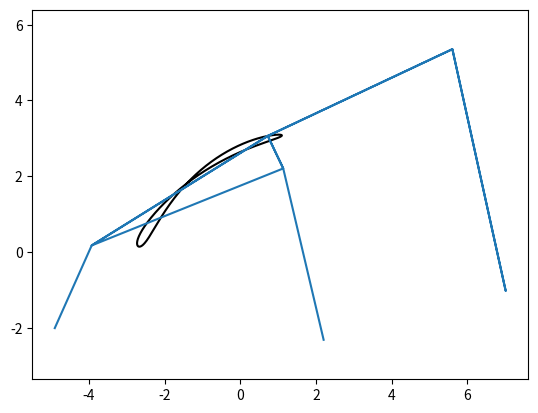

Recreate this plot in Python.
# Draw plot
import matplotlib.pyplot as plt
import scipy.spatial.distance as sciDist
import numpy as np
import copy
def isSimple(tpMat):
    # simple: i.e., this can be solved with chain tree and intersection of circles/arc sects. 
    # find links and set up joint table. 
    # actuator will be noted with negative value. 
    fixParam = [1,3]
    jT = {}
    fixJ=[]
    kkcJ=[]
    chain={}
    
    # step 1, initialize, set all joints and links to unknown (0 in jointTable) and jointLinkTable. 
    for i in range(tpMat.shape[0]):
        jT[i] = 0
        chain[i] = {'from': None, 'next': []}

    # step 2, set all ground joints to known (1 to be known)
    for i in range(tpMat.shape[0]):
        if tpMat[i,i] in fixParam:
            jT[i] = 1
            fixJ.append(i)
            kkcJ.append((i, 'fixed', i))
            chain[i]['from'] = i
    
    
    # step 3, set joints in the kinematic chain to known
    pivotJ = fixJ
    while True: 
        prevCtr = len(kkcJ)
        newJ = []
        for i in pivotJ:
            for j in range(tpMat.shape[1]):
                if tpMat[i,j] < 0 and jT[j] == 0:
                    jT[j] = 1
                    newJ.append(j)
                    kkcJ.append((j, 'chain', i))
                    chain[i]['next'].append(j)
                    chain[j] = {'from': i, 'next': []}
                
        if len(kkcJ) == prevCtr:
            break
        else:
            pivotJ = newJ # This is based on the idea of tree node expansion

    if len(kkcJ) == tpMat.shape[0]:
        print(jT)
        return kkcJ, chain, True
    
    # step 4, set joints that can be solved through the intersection of circles to known
    while True:
        foundNew = False
        for k in jT:
            if jT[k] == 0:
                for i, _, _ in kkcJ:
                    for j, _, _ in kkcJ:
                        if i<j and tpMat[i,k] * tpMat[j,k] != 0 and not foundNew:
                            foundNew = True
                            jT[k] = 1
                            kkcJ.append((k, 'arcSect', (i,j)))
        if not foundNew:
            break
    
    # return chain and isSimple (meaning you can solve this with direct chain) 
    return kkcJ, chain, len(kkcJ) == tpMat.shape[0]
# Direct kinematics: 
def computeChainByStep(step, rMat, pos_init, unitConvert = np.pi/180):
    pos_new = copy.copy(pos_init)
    dest, _ , root = step 
    pos_new[dest, 2] = rMat[root, dest]*unitConvert + pos_new[root, 2]
    c = np.cos(pos_new[dest,2])
    s = np.sin(pos_new[dest,2])
    posVect= pos_init[dest, 0:2] - pos_init[root, 0:2]
    pos_new[dest, 0] = posVect[0]*c-posVect[1]*s+pos_new[root,0]
    pos_new[dest, 1] = posVect[0]*s+posVect[1]*c+pos_new[root,1]
    return pos_new


# Inverse kinematics: 
def computeArcSectByStep(step, posOld, distMat):
    posNew = copy.copy(posOld)
    ptSect, _, centers = step
    cntr1, cntr2 = centers
    r1s = distMat[cntr1, ptSect]
    r2s = distMat[cntr2, ptSect]
    if r1s < 10e-12:
        posNew[ptSect, 0:2] = posOld[cntr1,0:2]
    elif r2s < 10e-12:
        posNew[ptSect, 0:2] = posOld[cntr2,0:2]
    else:
        ptOld  = posOld[ptSect,0:2] 
        ptCen1 = posOld[cntr1,0:2]
        ptCen2 = posOld[cntr2,0:2]
        d12 = np.linalg.norm(ptCen1 - ptCen2)
        if d12 > r1s + r2s or d12 < np.absolute(r1s-r2s):
            return posOld, False
        elif np.absolute(r1s + r2s - d12) <10e-12 or np.absolute(np.absolute(r1s - r2s) - d12) < 10e-12: # Singular point
            posNew[ptSect, 0:2] = (ptCen1 + ptCen2)/2
        else: 
            # a means the LENGTH from cntr1 to the mid point between two intersection points. 
            # h means the LENGTH from the mid point to either of the two intersection points. 
            # v means the Vector from cntr1 to the mid point between two intersection points. 
            # vT 90 deg rotation of v
            a = (r1s**2 - r2s**2 + d12**2)/(d12*2)
            h = np.sqrt(r1s**2 - a**2)
            v = ptCen2 - ptCen1
            vT= np.array([-v[1], v[0]])
            r1= a/d12
            r2= h/d12
            ptMid= ptCen1 + v*r1
            sol1 = ptMid + vT*r2
            sol2 = ptMid - vT*r2
            if np.linalg.norm(sol1 - ptOld) > np.linalg.norm(sol2 - ptOld):
                posNew[ptSect, 0:2] = sol2
            else:
                posNew[ptSect, 0:2] = sol1
        return posNew, True
# Basic data for computing a mechanism. 
def computeDistMat(tpMat, pos):
    cdist = sciDist.cdist
    tpMat = copy.copy(np.absolute(tpMat))
    tpMat[list(range(0,tpMat.shape[0])), list(range(0,tpMat.shape[1]))] = 0
    return np.multiply(cdist(pos[:,0:2], pos[:,0:2]), tpMat)


def computeCurveSimple(tpMat, pos_init, rMat, distMat = None, maxTicks = 360, baseSpeed= 1):
    # preps
    kkcJ, chain, isReallySimple = isSimple(tpMat) 
    if distMat == None:
        distMat = computeDistMat(tpMat, pos_init)
    poses = np.zeros((pos_init.shape[0], maxTicks, 3))
    
    # Set first tick
    poses[:,0,0:pos_init.shape[1]] = pos_init
    # Compute others by step. 
    meetAnEnd = False
    meetTwoEnds=False
    tick = 0
    offset=0
    while not meetTwoEnds:
        # get tick 
        tick = tick + 1
        if tick >= maxTicks:
            break
        # define "time"
        if not meetAnEnd:
            time = tick * baseSpeed
        else: 
            time = (tick - offset) * baseSpeed * (-1)
            #print(time)
        # step-wise switch solution 
        for step in kkcJ:
            if step[1] == 'fixed':
                joint = step[0]
                poses[joint,tick,:] = poses[joint,0,:]
                notMeetEnd = True
            elif step[1]=='chain':
                poses[:,tick,:] = computeChainByStep(step, rMat*time, poses[:,0,:])
                notMeetEnd = True
            elif step[1]=='arcSect':
                #print('tick', tick, ' for joint', step[0], 'stats', poses[:,tick,:], '\n')
                poses[step[0],tick,:] = poses[step[0],tick-1,:]
                poses[:,tick,:], notMeetEnd = computeArcSectByStep(step, poses[:,tick,:], distMat)
                # direction control. 
                if not notMeetEnd and not meetAnEnd:
                    #print('flip tick')
                    meetAnEnd = True
                    poses1 = np.flip(poses[:,0:tick,:], axis = 1)
                    poses2 = np.zeros_like(poses[:,tick:,:])
                    poses = np.concatenate([poses1, poses2], axis = 1)
                    tick = tick - 1
                    offset = tick
                    break
                elif not notMeetEnd and meetAnEnd:
                    #print('meet both ends, flip again')
                    poses = poses[:, 0:tick, :]
                    poses = np.flip(poses, axis = 1)
                    meetTwoEnds = True
                    break
            else:
                print('Unexpected step:, '+ step[1])
                break
    return poses, meetAnEnd, isReallySimple
# Inverse kinematics: 
def computeArcSectByStep(step, posOld, distMat, threshold = 0.1):
    threshold = np.max(distMat) * threshold
    posNew = copy.copy(posOld)
    ptSect, _, centers = step
    cntr1, cntr2 = centers
    r1s = distMat[cntr1, ptSect]
    r2s = distMat[cntr2, ptSect]
    if r1s < 10e-12:
        posNew[ptSect, 0:2] = posOld[cntr1,0:2]
    elif r2s < 10e-12:
        posNew[ptSect, 0:2] = posOld[cntr2,0:2]
    else:
        ptOld  = posOld[ptSect,0:2] 
        ptCen1 = posOld[cntr1,0:2]
        ptCen2 = posOld[cntr2,0:2]
        d12 = np.linalg.norm(ptCen1 - ptCen2)
        if d12 > r1s + r2s or d12 < np.absolute(r1s-r2s):
            #print('impossible \n')
            return posOld, False
        elif np.absolute(r1s + r2s - d12) <10e-12 or np.absolute(np.absolute(r1s - r2s) - d12) < 10e-12: # Singular point
            posNew[ptSect, 0:2] = (ptCen1 + ptCen2)/2
        else: 
            # a means the LENGTH from cntr1 to the mid point between two intersection points. 
            # h means the LENGTH from the mid point to either of the two intersection points. 
            # v means the Vector from cntr1 to the mid point between two intersection points. 
            # vT 90 deg rotation of v
            a = (r1s**2 - r2s**2 + d12**2)/(d12*2)
            h = np.sqrt(r1s**2 - a**2)
            v = ptCen2 - ptCen1
            vT= np.array([-v[1], v[0]])
            r1= a/d12
            r2= h/d12
            ptMid= ptCen1 + v*r1
            sol1 = ptMid + vT*r2
            sol2 = ptMid - vT*r2
            #print(ptOld, sol1, np.linalg.norm(sol1 - ptOld), sol2, np.linalg.norm(sol2 - ptOld))
            if np.linalg.norm(sol1 - ptOld) > np.linalg.norm(sol2 - ptOld):
                posNew[ptSect, 0:2] = sol2
                #print('sol2 selected \n')
            else:
                posNew[ptSect, 0:2] = sol1
            # detect if there's an abrupt change: 
            if np.max(np.linalg.norm(posNew - posOld, axis = 1)) > threshold:
                return posOld, False
            
        return posNew, True
# very typical 4-bar linkage mechanism 
tp4 = np.matrix([
    [1,-1, 1, 0, 0], 
    [1, 2, 0, 1, 1],
    [1, 0, 1, 1, 0],
    [0, 1, 1, 2, 1], 
    [0, 1, 0, 1, 2]
])


# Watt I 6-bar linkage mechanism
tp6 = np.matrix([
    [1,-1, 1, 0, 0, 1, 0],
    [1, 2, 0, 1, 1, 0, 0],
    [1, 0, 1, 1, 0, 1, 0],
    [0, 1, 1, 2, 1, 0, 0], 
    [0, 1, 0, 1, 2, 0, 1],
    [1, 0, 1, 0, 0, 1, 1],
    [0, 0, 0, 0, 1, 1, 2]
])

tpTest = tp6
rMatTest = np.array([[0, 1.0, 0, 0, 0, 0, 0], 
                     [0, 0, 0, 0, 0, 0, 0],
                     [0, 0, 0, 0, 0, 0, 0],
                     [0, 0, 0, 0, 0, 0, 0],
                     [0, 0, 0, 0, 0, 0, 0],
                     [0, 0, 0, 0, 0, 0, 0],
                     [0, 0, 0, 0, 0, 0, 0]])

# rMatTest = np.array([[0, 1.0, 0, 0, 0], 
#                      [0, 0, 0, 0, 0],
#                      [0, 0, 0, 0, 0],
#                      [0, 0, 0, 0, 0],
#                      [0, 0, 0, 0, 0]])
tp8=np.matrix([
[1,-1,1,0,0,1,0,0,0,0],
[1,2,0,1,1,0,0,0,0,0],
[1,0,1,1,0,1,0,0,0,0],
[0,1,1,2,1,0,0,0,0,0],
[0,1,0,1,2,0,1,1,0,0],
[0,0,1,0,0,1,1,0,1,0],
[0,0,0,0,1,1,2,1,1,0],
[0,0,0,0,1,0,1,2,0,1],
[0,0,0,0,0,1,1,0,2,1],
[0,0,0,0,0,0,0,1,1,2]])

# This does full rotation. 
posInitTest = np.array([[-4.899366, -2.01123],
                        [-3.924365, 0.172104],
                        [2.200635, -2.319563],
                        [1.133968, 2.205437],
                        [0.725635, 3.063771],
                        [7.008334, -1.024999],
                        [5.600636, 5.355437]])


jdxTest1, meetAnEnd1, isReallySimple1 = computeCurveSimple(tpTest, posInitTest, rMatTest, distMat = None)
print('final', jdxTest1.shape, meetAnEnd1, isReallySimple1)

# Draw the first mechanism (fully rotatable)
plt.plot(jdxTest1[4,:,0], jdxTest1[4,:,1], color = 'black')
plt.axis('equal')


# plot something to show it is working fine. 
begin=0
duration = 100 + begin
step = 100
drawSequence = list(range(begin, duration, step))
connect = [0, 1, 4, 1, 3, 4, 6, 5, 6, 4, 3, 2]

for frame in drawSequence: 
    if frame >= jdxTest1.shape[1]:
        break
    plt.plot(jdxTest1[connect,frame,0], jdxTest1[connect,frame,1])
